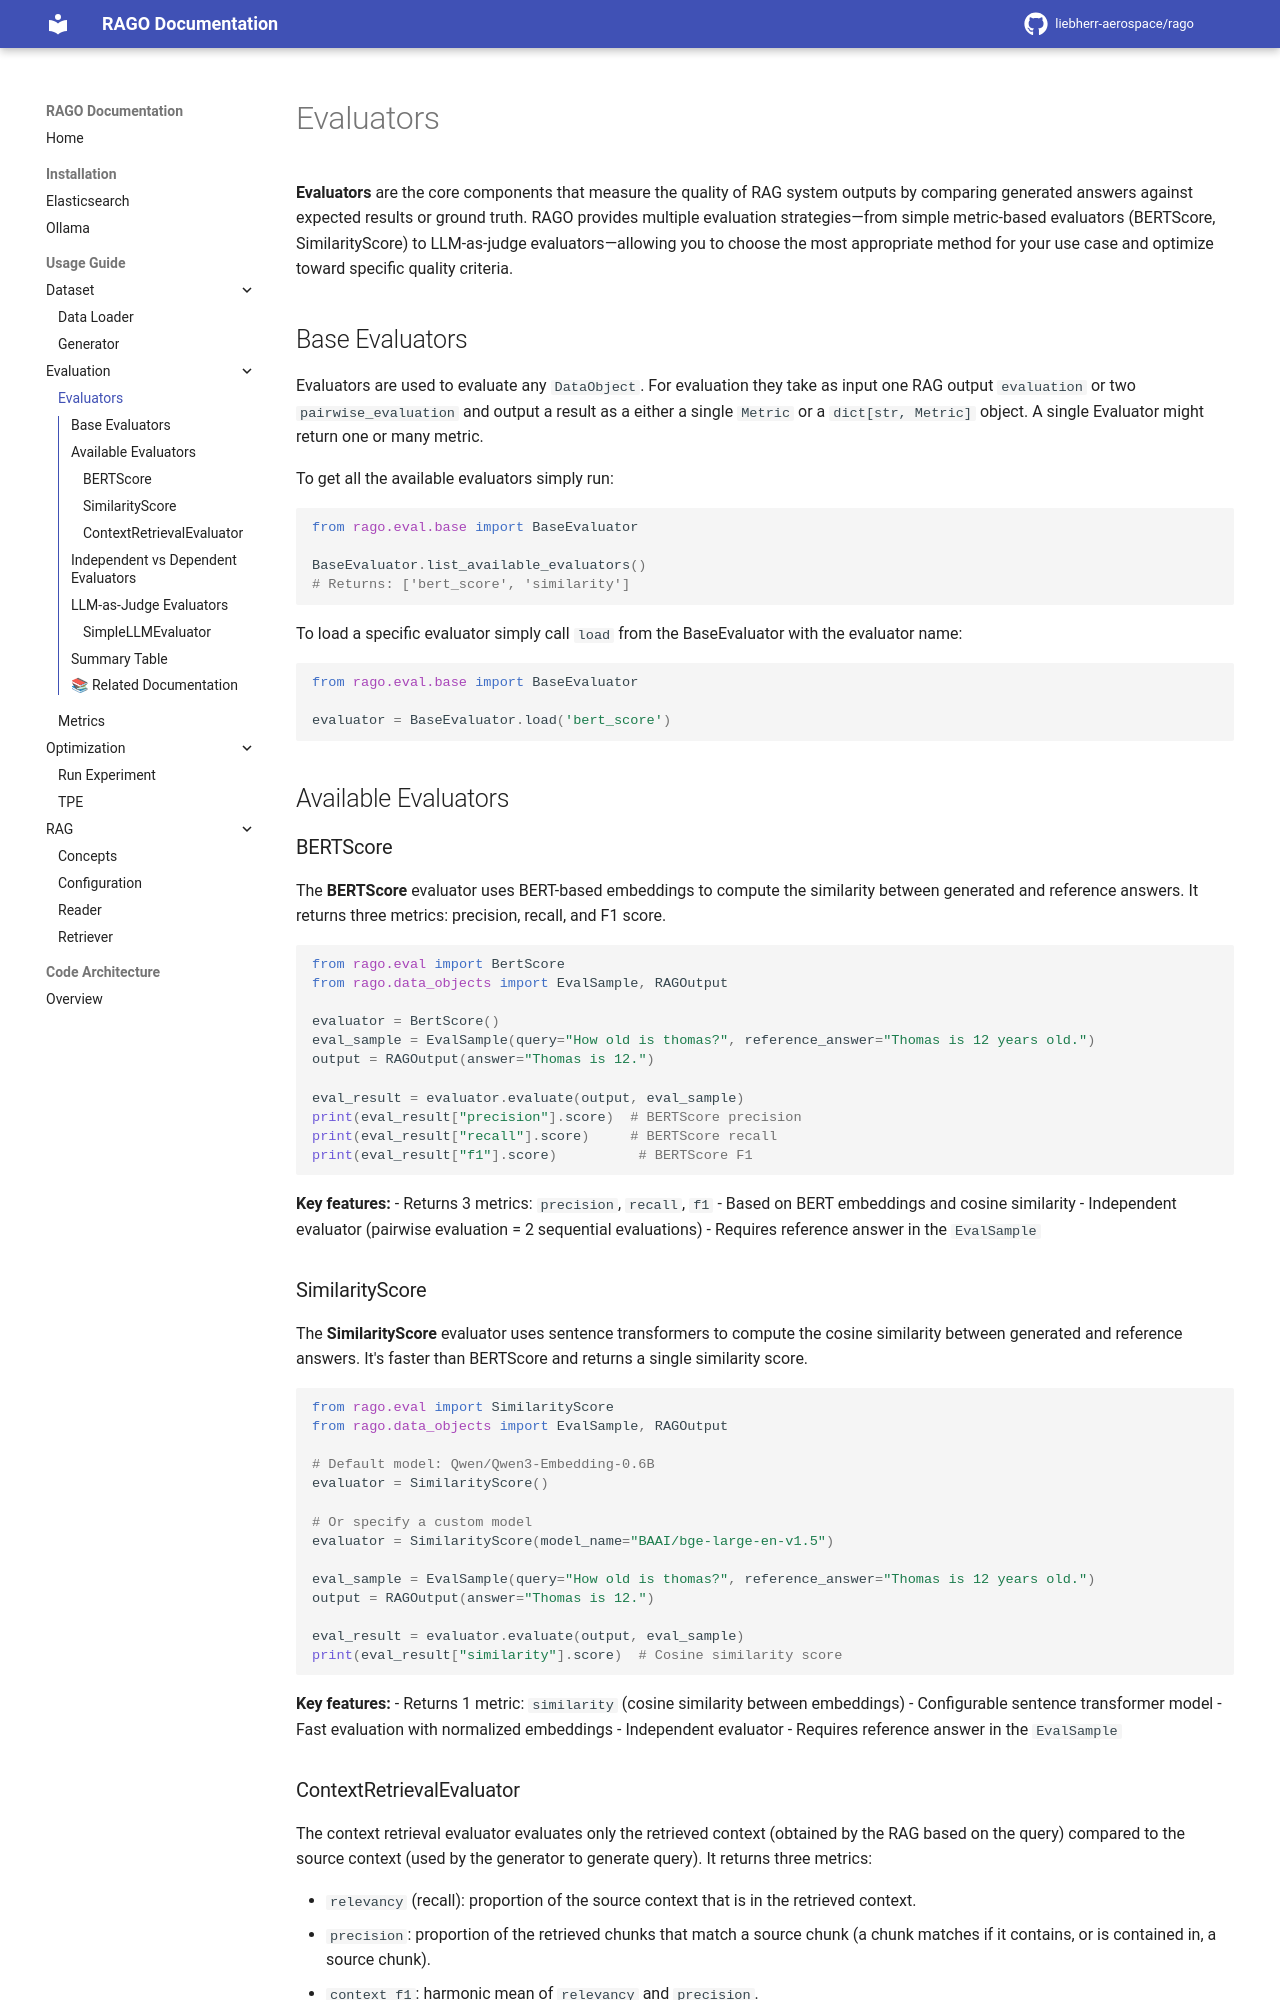

repository: liebherr-aerospace/rago · page: usage_guide/evaluation/evaluator/index.html · generator: mkdocs

# Evaluators

**Evaluators** are the core components that measure the quality of RAG system outputs by comparing generated answers against expected results or ground truth. RAGO provides multiple evaluation strategies—from simple metric-based evaluators (BERTScore, SimilarityScore) to LLM-as-judge evaluators—allowing you to choose the most appropriate method for your use case and optimize toward specific quality criteria.


## Base Evaluators

Evaluators are used to evaluate any `DataObject`. For evaluation they take as input one RAG output `evaluation` or two `pairwise_evaluation` and output a result as a either a single `Metric` or  a `dict[str, Metric]` object. A single Evaluator might return one or many metric.

To get all the available evaluators simply run:

```python
from rago.eval.base import BaseEvaluator

BaseEvaluator.list_available_evaluators()
# Returns: ['bert_score', 'similarity']
```

To load a specific evaluator simply call `load` from the BaseEvaluator with the evaluator name:
```python
from rago.eval.base import BaseEvaluator

evaluator = BaseEvaluator.load('bert_score')
```

## Available Evaluators

### BERTScore

The **BERTScore** evaluator uses BERT-based embeddings to compute the similarity between generated and reference answers. It returns three metrics: precision, recall, and F1 score.

```python
from rago.eval import BertScore
from rago.data_objects import EvalSample, RAGOutput

evaluator = BertScore()
eval_sample = EvalSample(query="How old is thomas?", reference_answer="Thomas is 12 years old.")
output = RAGOutput(answer="Thomas is 12.")

eval_result = evaluator.evaluate(output, eval_sample)
print(eval_result["precision"].score)  # BERTScore precision
print(eval_result["recall"].score)     # BERTScore recall
print(eval_result["f1"].score)          # BERTScore F1
```

**Key features:**
- Returns 3 metrics: `precision`, `recall`, `f1`
- Based on BERT embeddings and cosine similarity
- Independent evaluator (pairwise evaluation = 2 sequential evaluations)
- Requires reference answer in the `EvalSample`

### SimilarityScore

The **SimilarityScore** evaluator uses sentence transformers to compute the cosine similarity between generated and reference answers. It's faster than BERTScore and returns a single similarity score.

```python
from rago.eval import SimilarityScore
from rago.data_objects import EvalSample, RAGOutput

# Default model: Qwen/Qwen3-Embedding-0.6B
evaluator = SimilarityScore()

# Or specify a custom model
evaluator = SimilarityScore(model_name="BAAI/bge-large-en-v1.5")

eval_sample = EvalSample(query="How old is thomas?", reference_answer="Thomas is 12 years old.")
output = RAGOutput(answer="Thomas is 12.")

eval_result = evaluator.evaluate(output, eval_sample)
print(eval_result["similarity"].score)  # Cosine similarity score
```

**Key features:**
- Returns 1 metric: `similarity` (cosine similarity between embeddings)
- Configurable sentence transformer model
- Fast evaluation with normalized embeddings
- Independent evaluator
- Requires reference answer in the `EvalSample`
